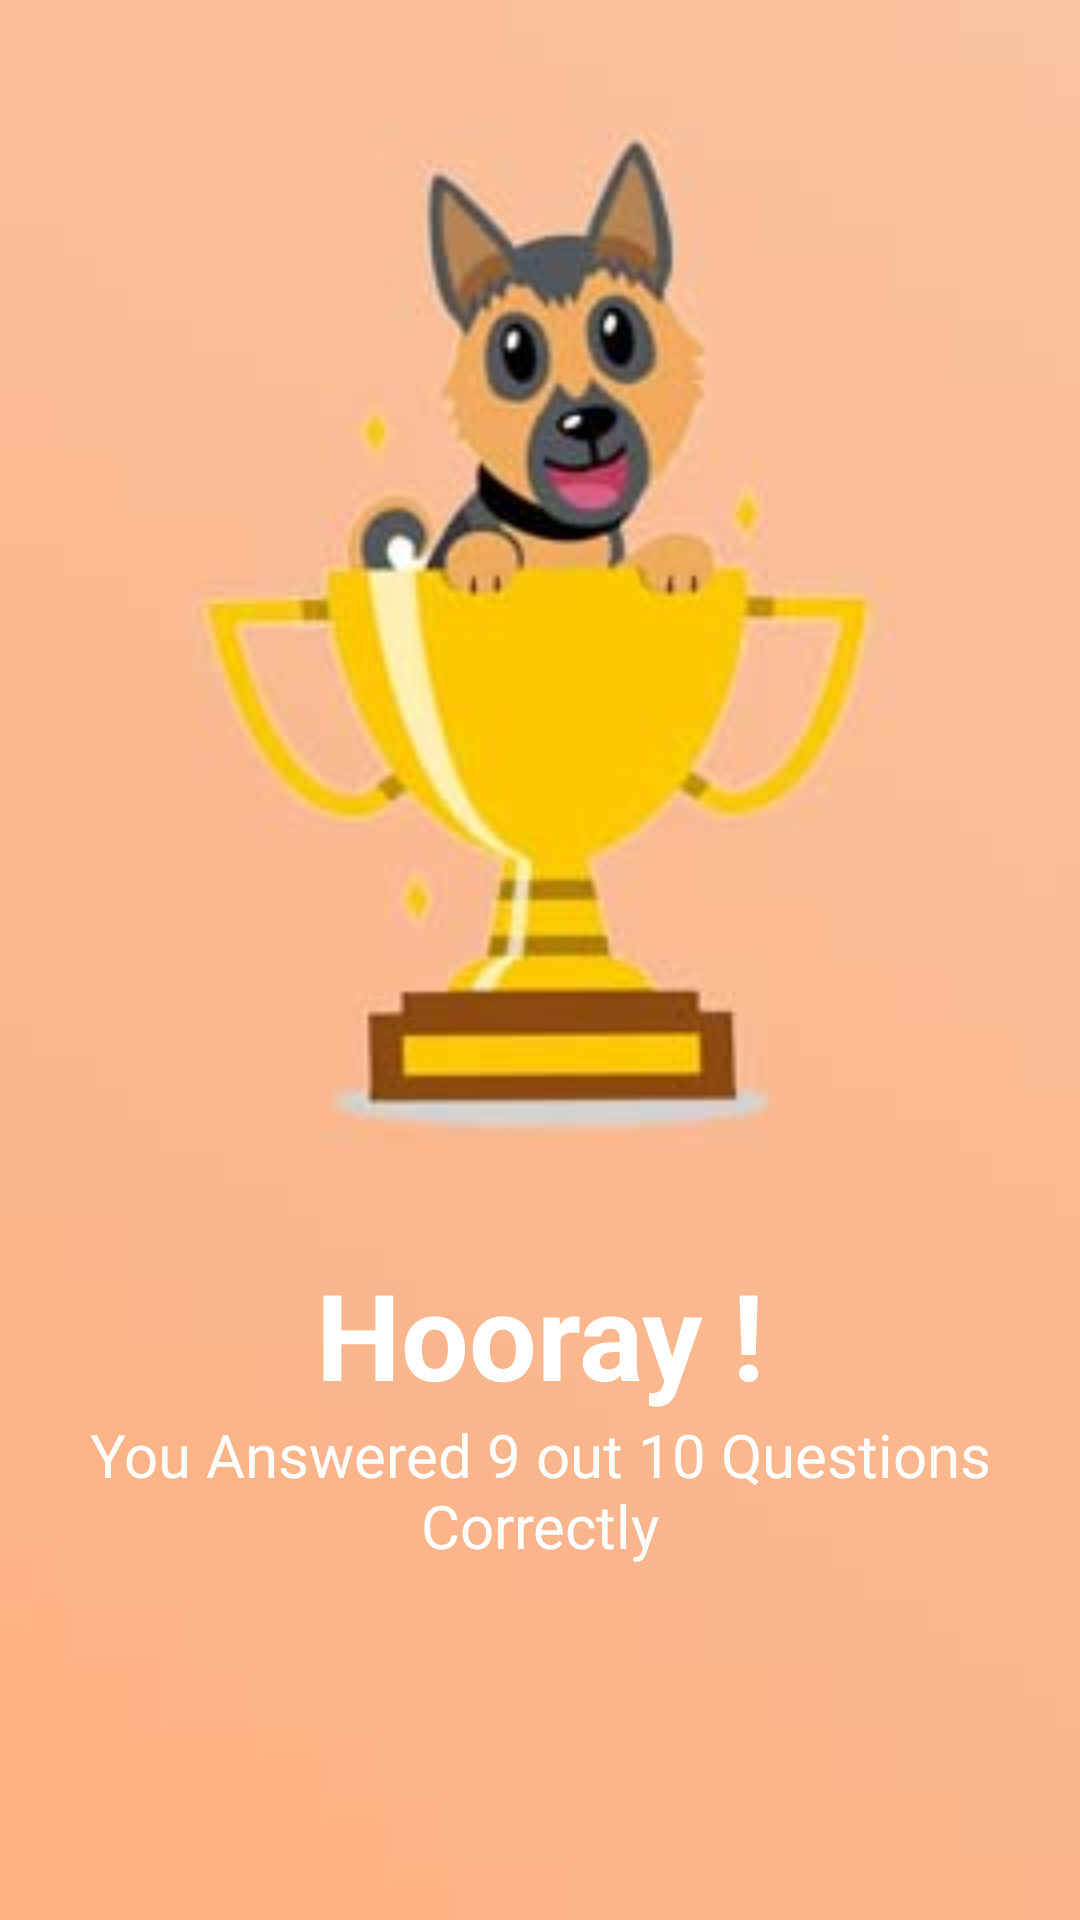

Layout XML and referenced resources for this Android screen:
<!-- AndroidManifest.xml: application theme Theme.DogBreedApp -->
<!-- res/layout/activity_finish.xml -->
<?xml version="1.0" encoding="utf-8"?>
<LinearLayout xmlns:android="http://schemas.android.com/apk/res/android"
    xmlns:tools="http://schemas.android.com/tools"
    android:layout_width="match_parent"
    android:layout_height="match_parent"
    tools:context=".FinishActivity"
    android:gravity="center"
    android:orientation="vertical"
    android:background="@drawable/finishbg">

    <TextView
        android:id="@+id/msg"
        android:text="@string/msg"
        android:layout_width="match_parent"
        android:layout_height="wrap_content"
        android:textColor="@color/white"
        android:textAlignment="center"
        android:textStyle="bold"
        android:textSize="40sp"
        android:layout_marginTop="300dp" />

    <TextView
        android:id="@+id/results"
        android:layout_width="match_parent"
        android:layout_height="wrap_content"
        android:textSize="20sp"
        android:textAlignment="center"
        android:textColor="@color/white"
        android:text="@string/dummyText"/>

</LinearLayout>
<!-- resources referenced by this layout -->
<resources>
  <color name="white">#FFFFFFFF</color>
  <!-- drawable finishbg: jpg bitmap (drawable, 22791 bytes) -->
  <string name="dummyText">You Answered 9 out 10 Questions Correctly</string>
  <string name="msg">Hooray !</string>
  <style name="Theme.DogBreedApp" parent="Theme.MaterialComponents.DayNight.DarkActionBar">
          
          <item name="colorPrimary">#F0AD89</item>
          <item name="colorPrimaryVariant">@color/purple_700</item>
          <item name="colorOnPrimary">@color/white</item>
          
          <item name="colorSecondary">@color/teal_200</item>
          <item name="colorSecondaryVariant">@color/teal_700</item>
          <item name="colorOnSecondary">@color/black</item>
          
          <item name="android:statusBarColor" tools:targetApi="l">?attr/colorPrimaryVariant</item>
          
          <item name="android:windowFullscreen">true</item>
      </style>
  <color name="purple_700">#FF3700B3</color>
  <color name="teal_200">#FF03DAC5</color>
  <color name="teal_700">#FF018786</color>
  <color name="black">#FF000000</color>
</resources>
